Photos from the image-classification dataset "ProjectAkhirMultimedia" in the GitHub repository M-2002/ProjectAkhirMultimedia. Its 9 classes are: emprit ginger, jahe merah, jahe putih, kencur, kunyit hitam, kunyit kuning, kunyit putih, lengkuas, temulawak.

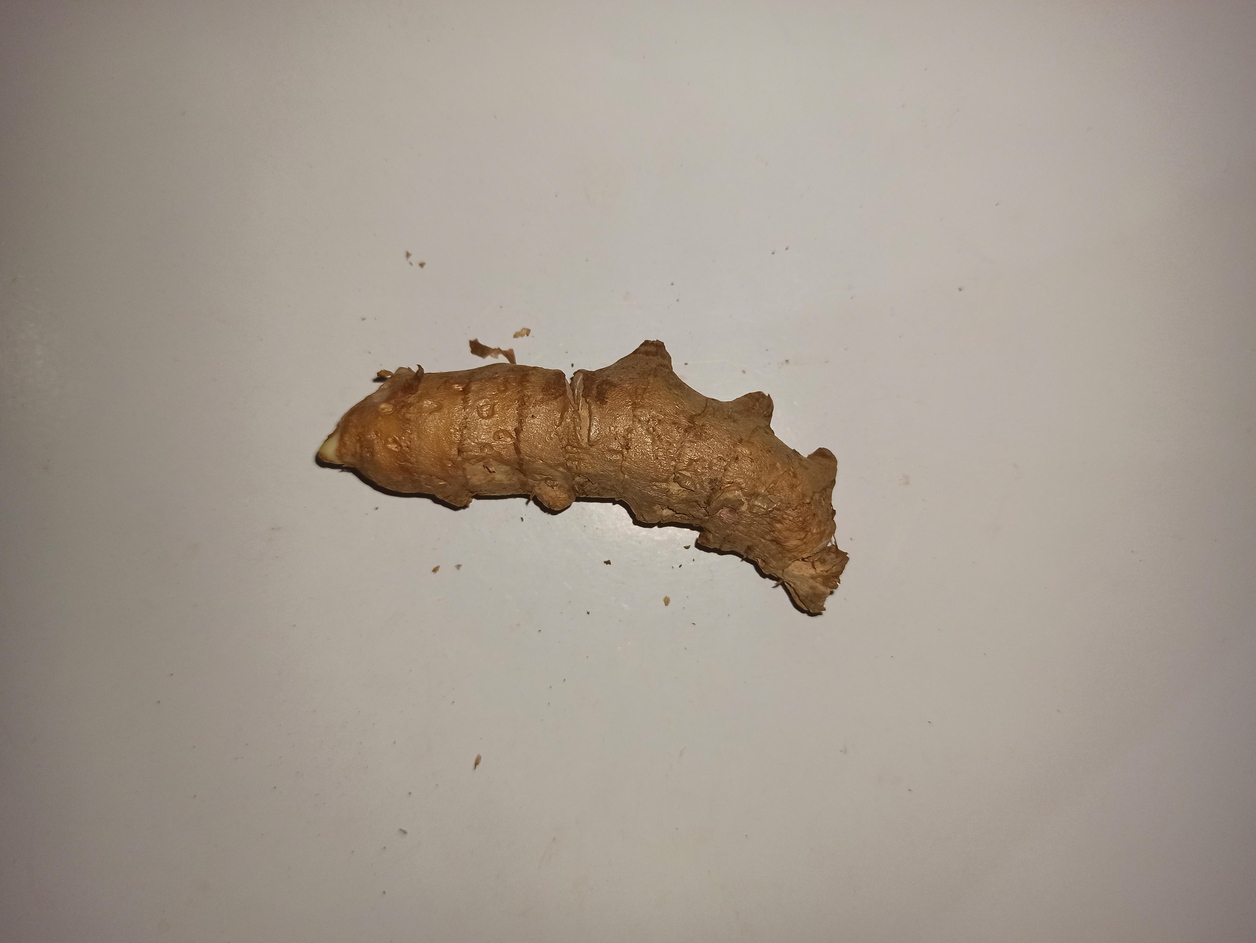
Label: kunyit kuning

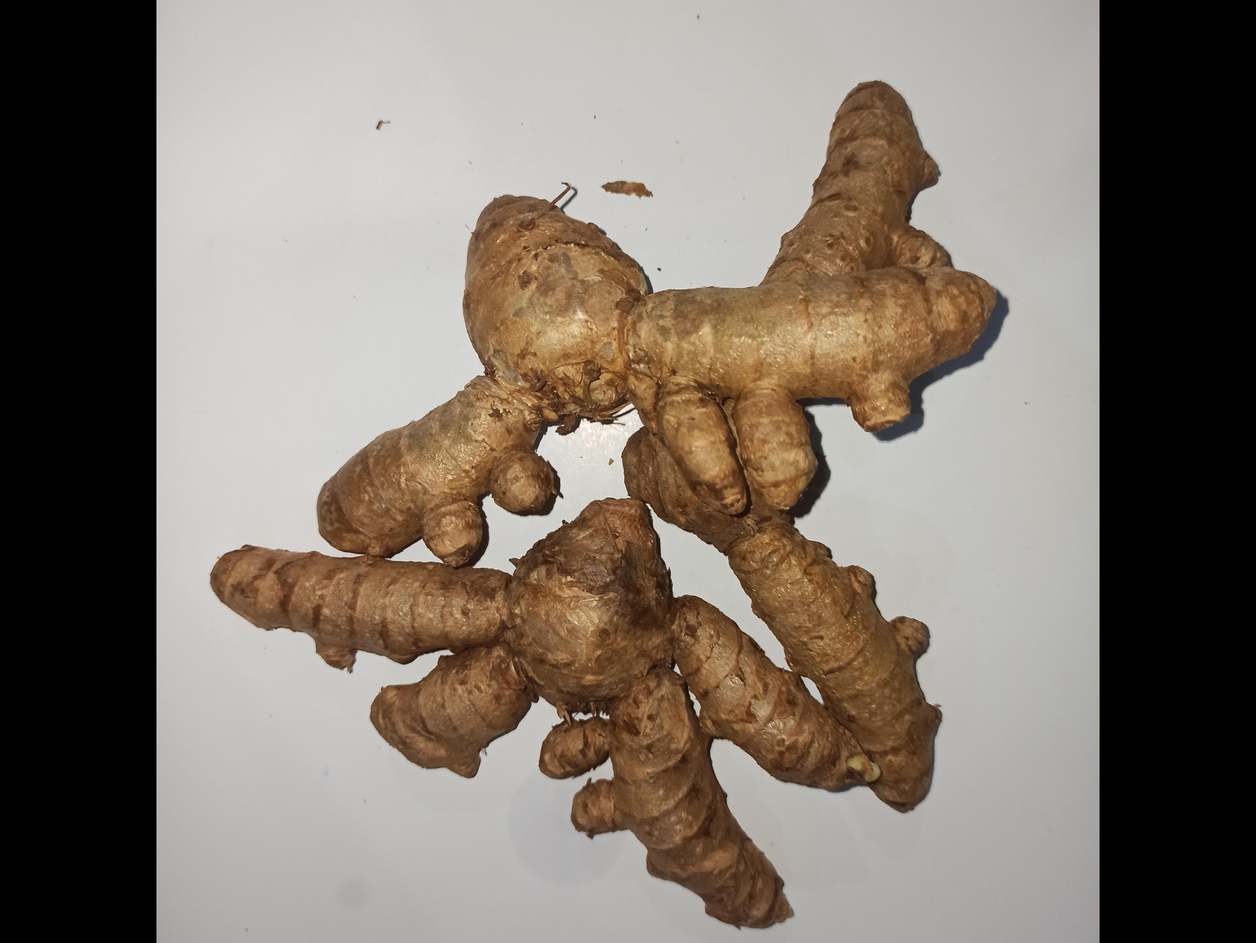
Label: kunyit putih

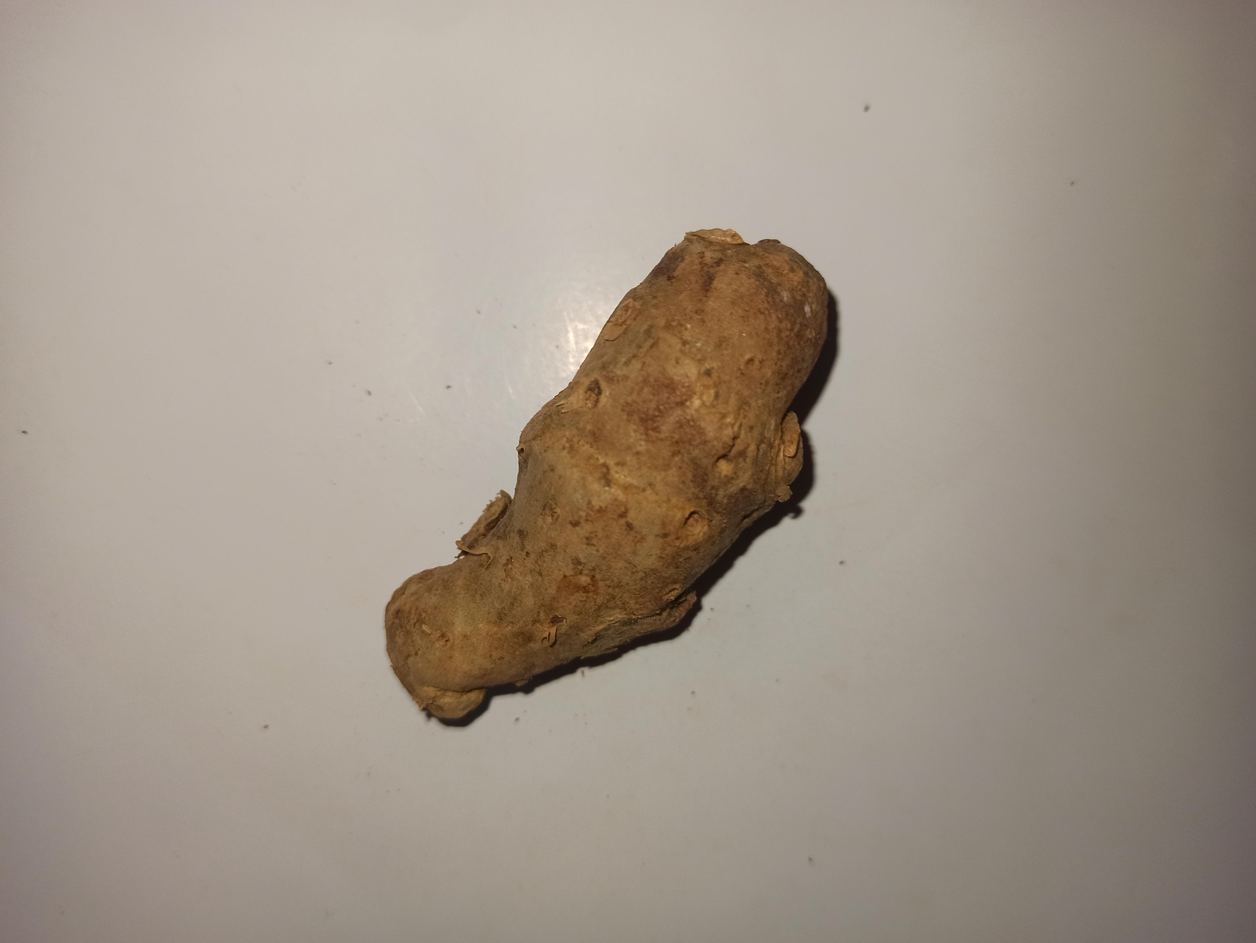
Label: kencur

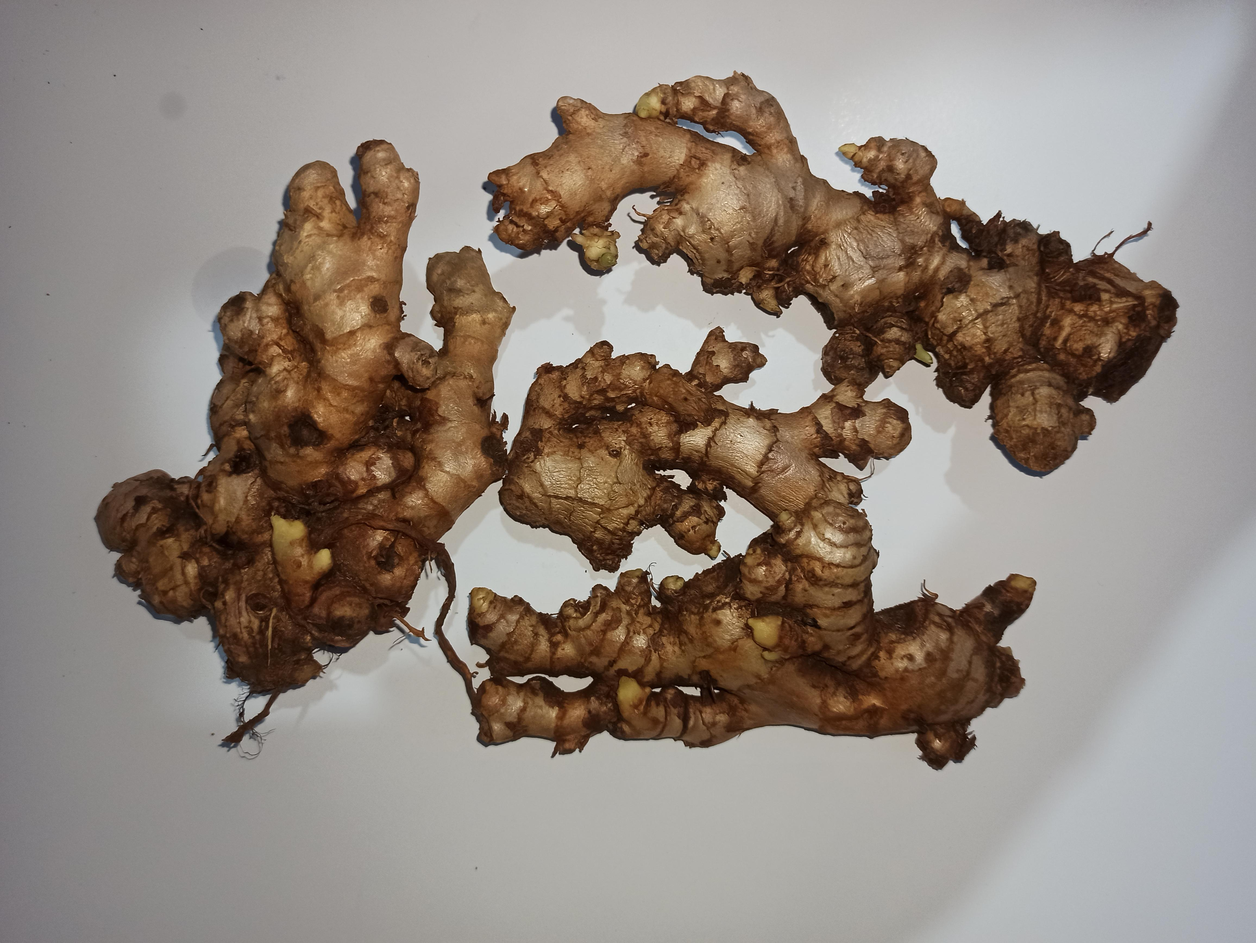
Label: jahe merah

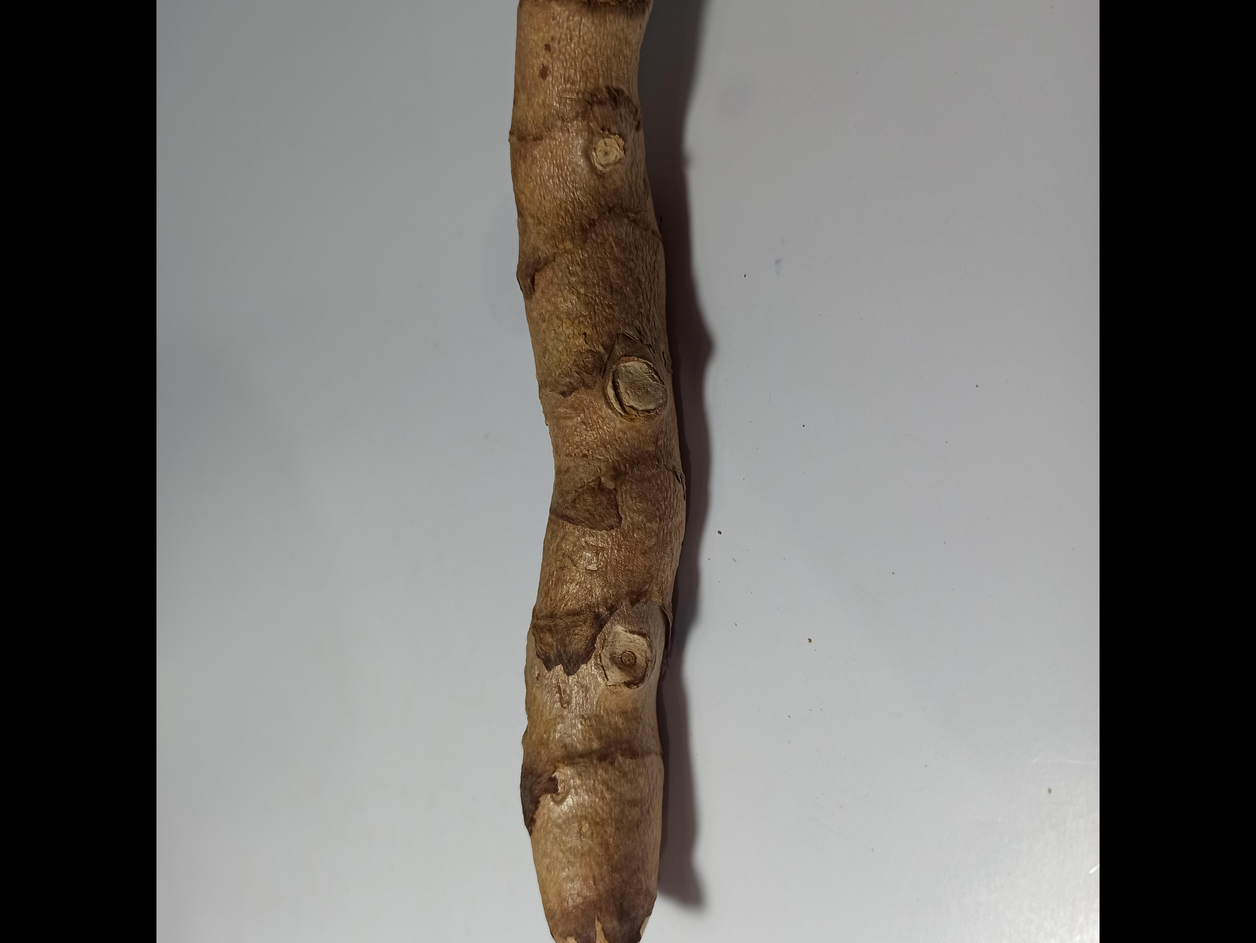
Label: kunyit hitam

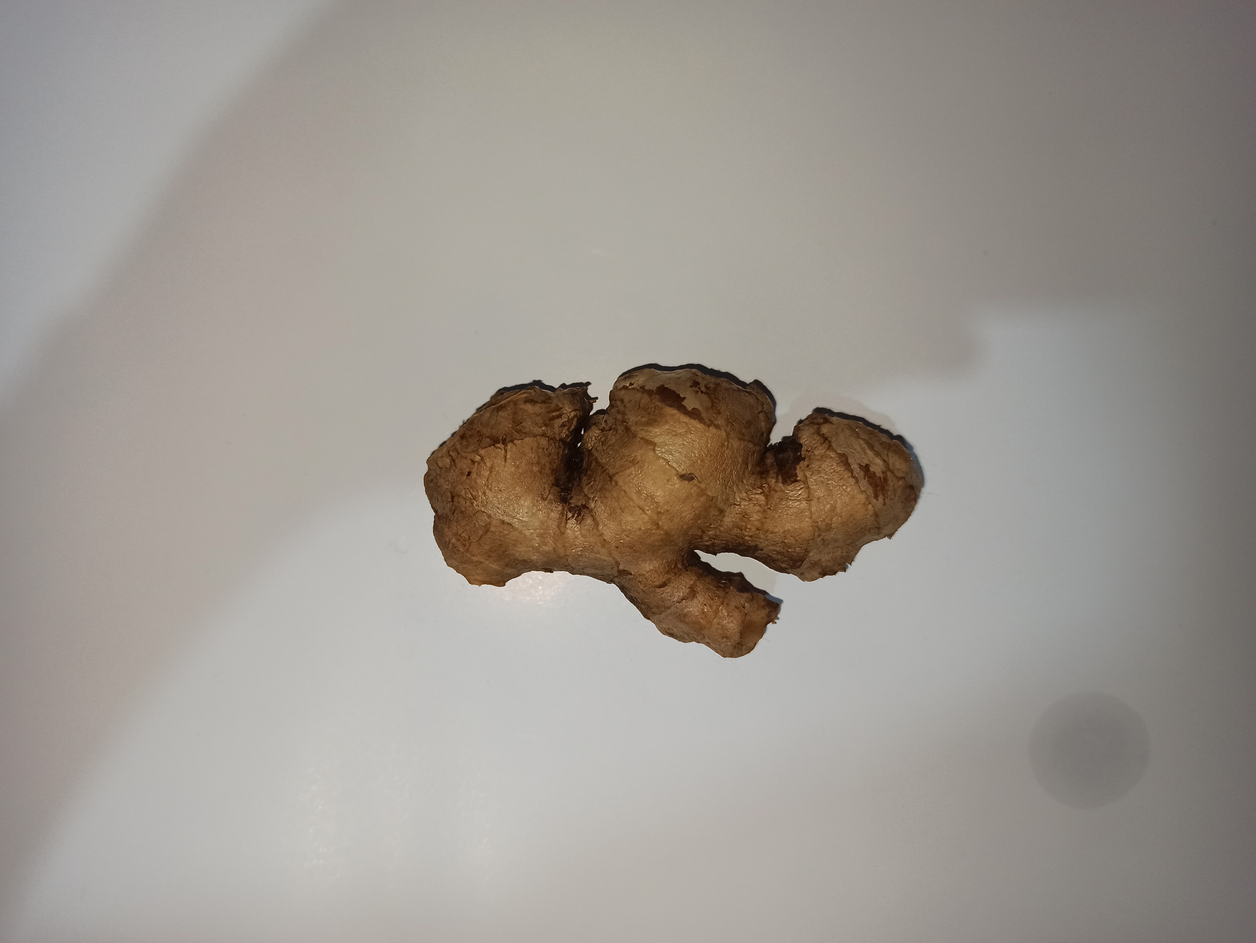
Label: jahe putih
